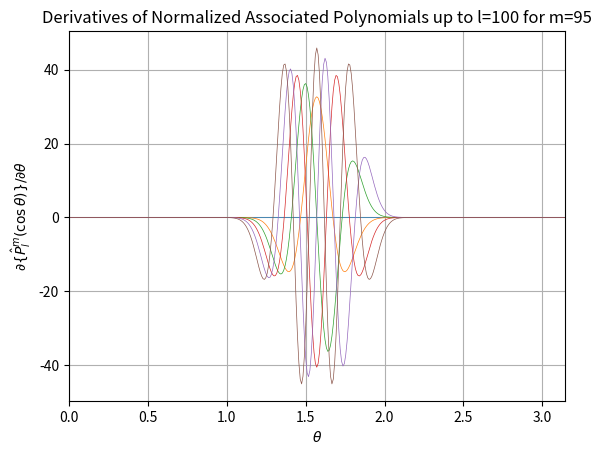

Generate this figure with matplotlib:
import numpy as np
import math
import matplotlib.pyplot as plt 

def computeP(L,x,y,A,B):
   P = np.zeros((L+1,L+1),dtype=np.float64)
   temp = 1.0/math.sqrt(2.0)
   P[0,0] = temp
   if(L>0):
      SQRT3 = math.sqrt(3.0)
      P[1,0] = x*SQRT3*temp
      SQRT3DIV2 = -SQRT3*temp
      temp = SQRT3DIV2*y*temp
      P[1,1]=temp
      for l in range(2,L+1):
         for m in range(0,l-1):
            P[l,m]=A[l,m]*(x*P[l-1,m] + B[l,m]*P[l-2,m]) #(14)
         P[l,l-1]=x*math.sqrt(2.0*(l-1.0)+3.0)*temp #(13)
         temp=-math.sqrt(1.0+0.5/l)*y*temp
         P[l,l]=temp
   return P

if __name__ == "__main__":

    L = 100
    dtheta = 0.5 #degrees
    Lx = 2

    A = np.zeros((L+2,L+2),dtype=np.float64)
    B = np.zeros((L+2,L+2),dtype=np.float64)
    for l in range(2,L+2):
        ls = l**2
        lm1s = (l-1)**2
        for m in range(0,l-1):
            ms = m**2
            A[l,m] = math.sqrt((4*ls-1)/(ls-ms))
            B[l,m] = -math.sqrt((lm1s-ms)/(4*lm1s-1))

    theta = np.arange(0,180+dtheta,dtheta,dtype=np.float64) * math.pi / 180
    theta_min = theta[0]
    theta_max = theta[-1]

    xmax = np.size(theta)
    x = np.cos(theta)
    y = np.sin(theta)

    LegendreP = np.zeros((L+2,L+2,xmax),dtype=np.float64)
    for i in range(0,xmax):
        LegendreP[:,:,i] = computeP(L+1,x[i],y[i],A,B)

    LegendreS = np.zeros((L+2,L+2,xmax),dtype=np.float64)

    #find asymptotes
    eps = 1e-13
    mask1 = (abs(theta-0.0)<eps)
    mask2 = (abs(theta-math.pi)<eps)
    mask = np.ma.mask_or(mask1,mask2)
    asymptote = np.where(mask)[0]
    regular = np.where(~mask)[0]

    LegendreS[:,:,regular] = LegendreP[:,:,regular] / y[regular]

    m = 1
    for l in range(1,L+2):
        LegendreS[l,m,asymptote[0]] = -0.5 * math.sqrt(l*(2.0*l+1.0)*(l+1.0)/2.0)
        LegendreS[l,m,asymptote[1]] = (-1) ** (l+1) * LegendreS[l,m,asymptote[0]]

    LegendreD = np.zeros((L+1,L+1,xmax),dtype=np.float64)
    for l in range(0,L+1):
        for m in range(0,l):
            LegendreD[l,m,:] = -(l+1) * x[:] * LegendreS[l,m,:] + \
                                    (l-m+1) * LegendreS[l+1,m,:] * \
                                    math.sqrt((2*l+1)*(l+m+1)/(2*l+3)/(l-m+1))

    m = L-5
    for l in range(m,L+1):
        plt.plot(theta,LegendreD[l,m,:],linewidth=0.5)

    plt.title('Derivatives of Normalized Associated Polynomials up to l=' + str(L) + ' for m='+str(m))
    plt.xlabel(r'$\theta$')
    plt.ylabel(r'$\partial\{\hat{P}_{l}^{m}(\cos\theta)\}/\partial\theta$')
    plt.xlim(theta_min,theta_max)
    plt.grid()
    plt.savefig('Lmax='+str(L)+'_M='+str(m)+'.png',dpi=800)

